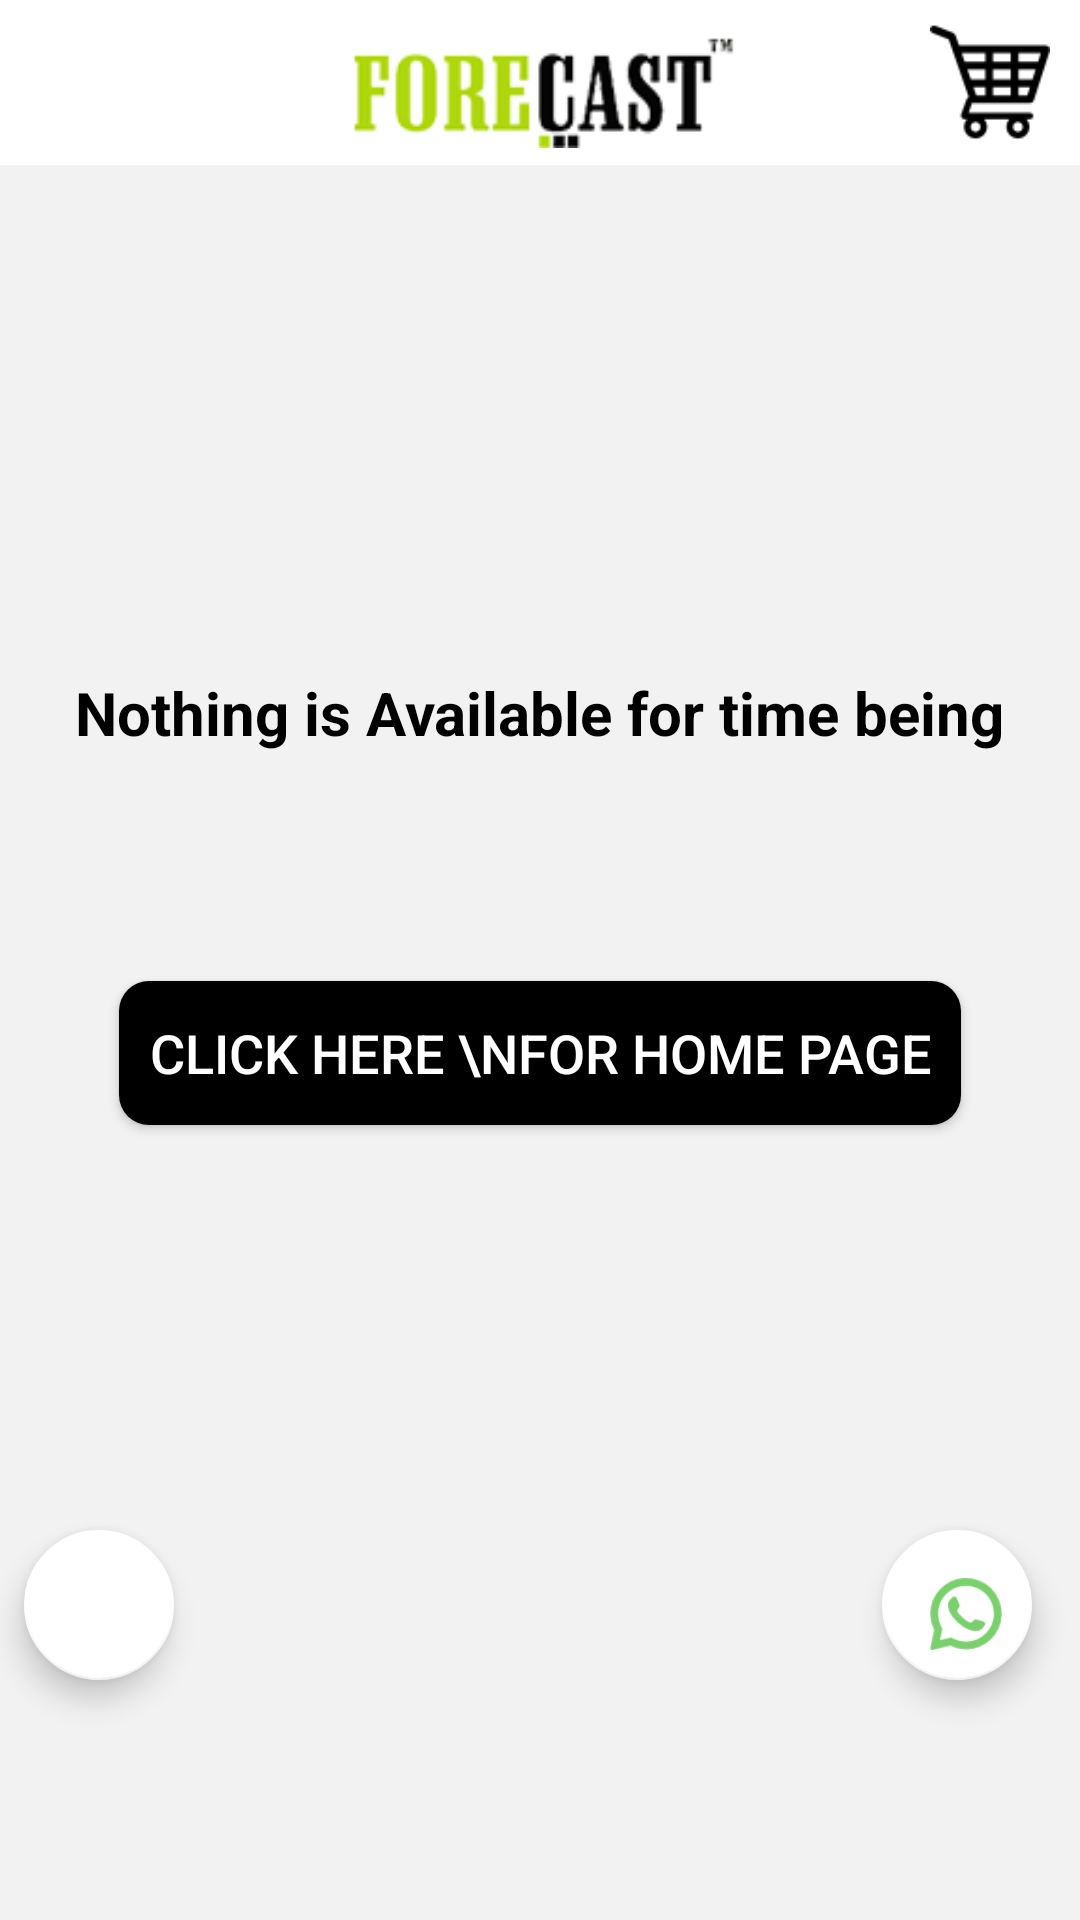

Write the Android layout XML for this screen, with the resource values it uses.
<!-- AndroidManifest.xml: application theme AppTheme -->
<!-- res/layout/activity_avail.xml -->
<?xml version="1.0" encoding="utf-8"?>
<android.support.constraint.ConstraintLayout xmlns:android="http://schemas.android.com/apk/res/android"
    xmlns:app="http://schemas.android.com/apk/res-auto"
    xmlns:tools="http://schemas.android.com/tools"
    android:layout_width="match_parent"
    android:layout_height="match_parent"
    tools:context="com.example.zahidali.forecast_final.Avail">


    <include
        layout="@layout/toolbar"
        tools:layout_editor_absoluteX="89dp"
        tools:layout_editor_absoluteY="331dp" />

    <TextView
        android:id="@+id/textView4"
        android:layout_width="wrap_content"
        android:layout_height="wrap_content"
        android:layout_marginEnd="8dp"
        android:layout_marginStart="8dp"
        android:layout_marginTop="224dp"
        android:text="Nothing is Available for time being"
        android:textColor="#000"
        android:textSize="20dp"
        android:textStyle="bold"
        app:layout_constraintEnd_toEndOf="parent"
        app:layout_constraintStart_toStartOf="parent"
        app:layout_constraintTop_toTopOf="parent" />

    <Button
        android:id="@+id/avail"
        android:layout_width="wrap_content"
        android:layout_height="wrap_content"
        android:layout_alignTop="@+id/textView2"
        android:layout_centerHorizontal="true"
        android:layout_marginEnd="8dp"
        android:layout_marginStart="8dp"
        android:layout_marginTop="76dp"
        android:background="@drawable/black_border"
        android:padding="10dp"
        android:text="Click Here \nFor Home Page"
        android:textColor="#fff"
        android:textSize="18sp"
        app:layout_constraintEnd_toEndOf="parent"
        app:layout_constraintStart_toStartOf="parent"
        app:layout_constraintTop_toBottomOf="@+id/textView4" />
    <android.support.design.widget.FloatingActionButton
        android:id="@+id/whatsapp"
        android:layout_width="50dp"
        android:layout_height="50dp"
        android:layout_marginBottom="80dp"
        android:layout_marginEnd="16dp"
        android:src="@drawable/whatsapp"
        app:backgroundTint="#fff"
        app:layout_constraintBottom_toBottomOf="parent"
        app:layout_constraintEnd_toEndOf="parent" />

    <android.support.design.widget.FloatingActionButton
        android:id="@+id/face"
        android:layout_width="50dp"
        android:layout_height="50dp"
        android:layout_marginStart="8dp"
        android:clickable="true"
        android:src="@drawable/faceeee"
        app:backgroundTint="#fff"
        app:layout_constraintStart_toStartOf="parent"
        app:layout_constraintTop_toTopOf="@+id/whatsapp" />
</android.support.constraint.ConstraintLayout>
<!-- res/layout/toolbar.xml (included above) -->
<?xml version="1.0" encoding="utf-8"?>
<LinearLayout xmlns:android="http://schemas.android.com/apk/res/android"
    android:layout_width="match_parent"

    android:background="#f2f2f2"

    android:layout_height="match_parent">

    <android.support.v7.widget.Toolbar
        android:id="@+id/toolbar"
        android:layout_width="match_parent"
        android:layout_height="55dp"
        android:background="#fff">


        <ImageView
            android:layout_width="130dp"
            android:layout_height="60dp"
            android:layout_gravity="center"
            android:layout_weight="3"
            android:src="@drawable/logo"


            />

        <ImageView
            android:id="@+id/bag"
            android:layout_width="60dp"
            android:layout_height="40dp"
            android:layout_gravity="right"

            android:layout_weight="20"
            android:src="@drawable/caart"
     />




    </android.support.v7.widget.Toolbar>

</LinearLayout>
<!-- resources referenced by this layout -->
<resources>
  <!-- drawable black_border (drawable) -->
  <?xml version="1.0" encoding="utf-8"?>
  <shape xmlns:android="http://schemas.android.com/apk/res/android">
      <solid android:color="#000"
  
          />
      
      <stroke
  
  
         />
      <corners
          android:bottomLeftRadius="10dp"
          android:bottomRightRadius="10dp"
          android:topLeftRadius="10dp"
          android:topRightRadius="10dp"/>
  </shape>
  <!-- drawable caart: png bitmap (drawable, 1391 bytes) -->
  <!-- drawable logo: png bitmap (drawable, 12511 bytes) -->
  <!-- drawable whatsapp: png bitmap (drawable, 2345 bytes) -->
  <style name="AppTheme" parent="Theme.AppCompat.Light.NoActionBar">
          
          <item name="colorPrimary">@color/colorPrimary</item>
          <item name="colorPrimaryDark">@color/colorPrimaryDark</item>
          <item name="colorAccent">#000</item>
          <item name="android:statusBarColor">@android:color/transparent</item>
          <item name="android:navigationBarColor">@android:color/transparent</item>
          <item name="android:windowTranslucentStatus">false</item>
          <item name="android:windowTranslucentNavigation">false</item>
      </style>
  <color name="colorPrimary">#3F51B5</color>
  <color name="colorPrimaryDark">#303F9F</color>
</resources>
